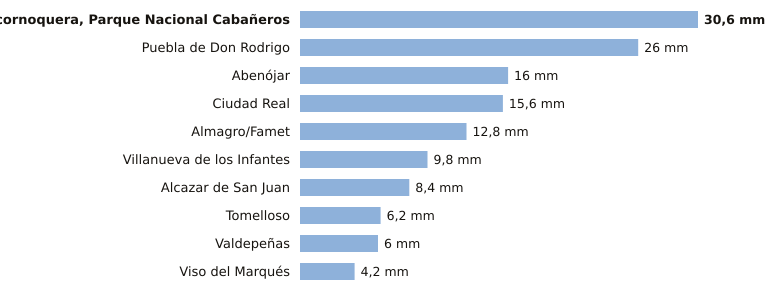

The table this chart was drawn from, first rows:
estacion, provincia, indicativo, mm_6_dias_anteriores, mm_hoy, mm_7_dias, horas_de_hoy
Alcornoquera, Parque Nacional Cabañeros, Ciudad Real, 4195E, 30.6, 0.0, 30.6, 2
Puebla de Don Rodrigo, Ciudad Real, 4220X, 26.0, 0.0, 26.0, 2
Abenójar, Ciudad Real, 4210Y, 16.0, 0.0, 16.0, 2
Ciudad Real, Ciudad Real, 4121, 15.6, 0.0, 15.6, 2
Almagro/Famet, Ciudad Real, 4116I, 12.8, 0.0, 12.8, 1
Villanueva de los Infantes, Ciudad Real, 4138Y, 9.8, 0.0, 9.8, 1
Alcazar de San Juan, Ciudad Real, 4064Y, 8.4, 0.0, 8.4, 2
Tomelloso, Ciudad Real, 4103X, 6.2, 0.0, 6.2, 1
Valdepeñas, Ciudad Real, 4147X, 6.0, 0.0, 6.0, 2
Viso del Marqués, Ciudad Real, 4148, 4.2, 0.0, 4.2, 2
